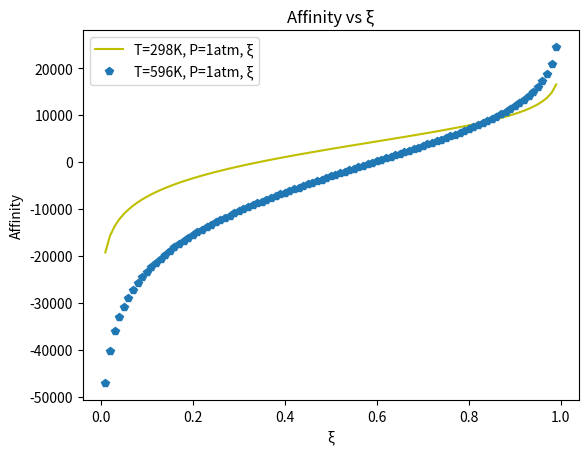

This chart was generated by the following Python code:
import numpy as np
import matplotlib.pyplot as plt

xi = np.arange(0.01, 1, 0.01)

def A1(xi):
  K = 65.7 + 8.31*298*np.log(((2*xi)**2)/((1-xi)/(1+xi)))
  return K

def A2(xi):
  P = 65.7 - 2.5*8.31*596*np.log(2) + 8.31*596*np.log(((2*xi)**2)/((1-xi)/(1+xi)))
  return P

plt.title('Affinity vs \u03BE')
plt.plot(xi, A1(xi), 'y', xi, A2(xi), 'p')
plt.legend(('T=298K, P=1atm, \u03BE','T=596K, P=1atm, \u03BE'))
plt.xlabel('\u03BE')
plt.ylabel('Affinity')
plt.show

xi = np.arange(0.01, 1, 0.01)
count = len(xi)
print('\u03BE        A(T1)    A(T2)')
for i in range(count):
    print("{:5.2f}".format(xi[i]),"{:10.2f}".format(A1(xi)[i]),"{:10.2f}".format(A2(xi)[i]))
